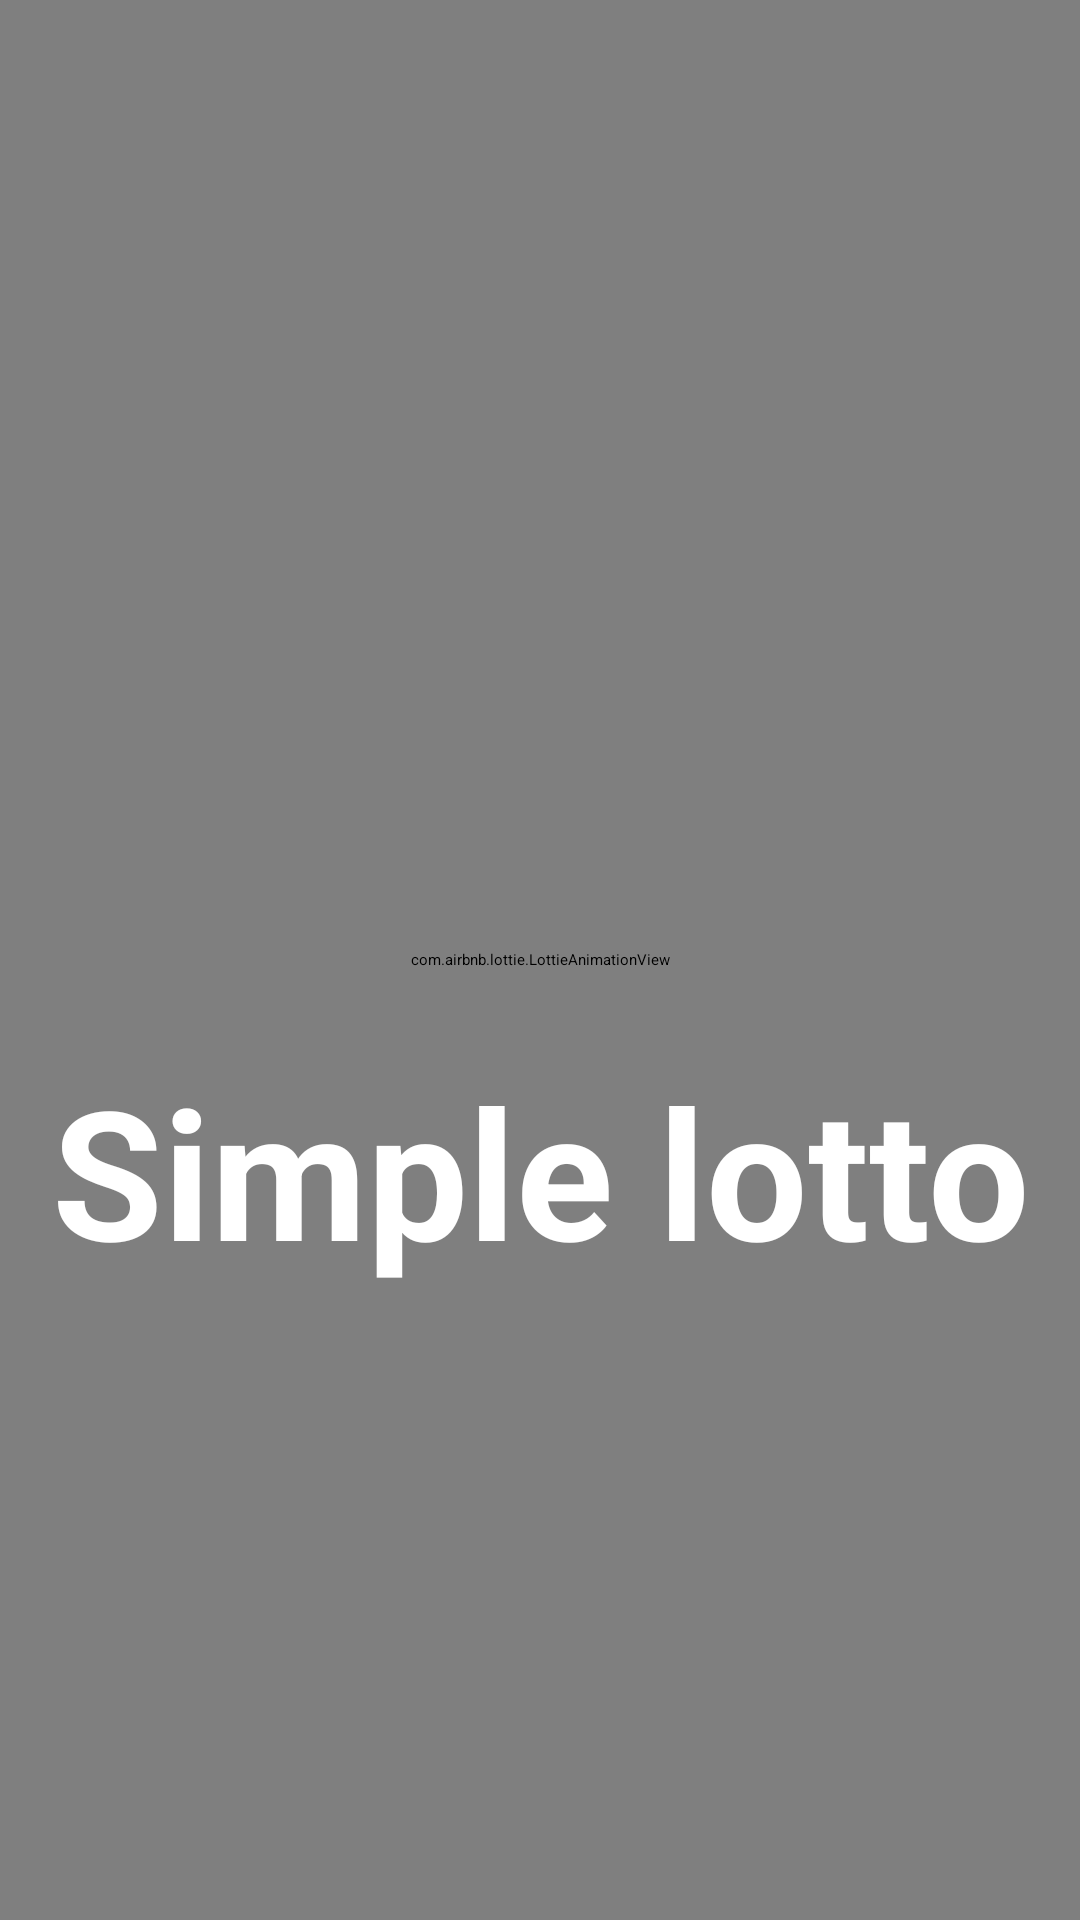

Layout XML and referenced resources for this Android screen:
<!-- AndroidManifest.xml: application theme Theme.Lotto -->
<!-- res/layout/activity_splash2.xml -->
<?xml version="1.0" encoding="utf-8"?>
<androidx.constraintlayout.widget.ConstraintLayout xmlns:android="http://schemas.android.com/apk/res/android"
    xmlns:app="http://schemas.android.com/apk/res-auto"
    xmlns:tools="http://schemas.android.com/tools"
    android:layout_width="match_parent"
    android:layout_height="match_parent"
    tools:context=".SplashActivity2">



    <com.airbnb.lottie.LottieAnimationView
        android:id="@+id/animationView"
        android:layout_width="match_parent"
        android:layout_height="match_parent"
        app:lottie_rawRes="@raw/winners_animation"
        android:scaleType="centerCrop"
        app:lottie_loop="true"
        app:lottie_autoPlay="true"
        />
    <TextView
        android:layout_width="match_parent"
        android:layout_height="match_parent"
        android:text="Simple lotto"

        android:textSize="60sp"
        android:textColor="@color/white"
        android:textAlignment="center"
        android:textStyle="bold"
        android:layout_marginTop="350dp"


        />




</androidx.constraintlayout.widget.ConstraintLayout>
<!-- resources referenced by this layout -->
<resources>
  <color name="white">#FFFFFFFF</color>
</resources>
